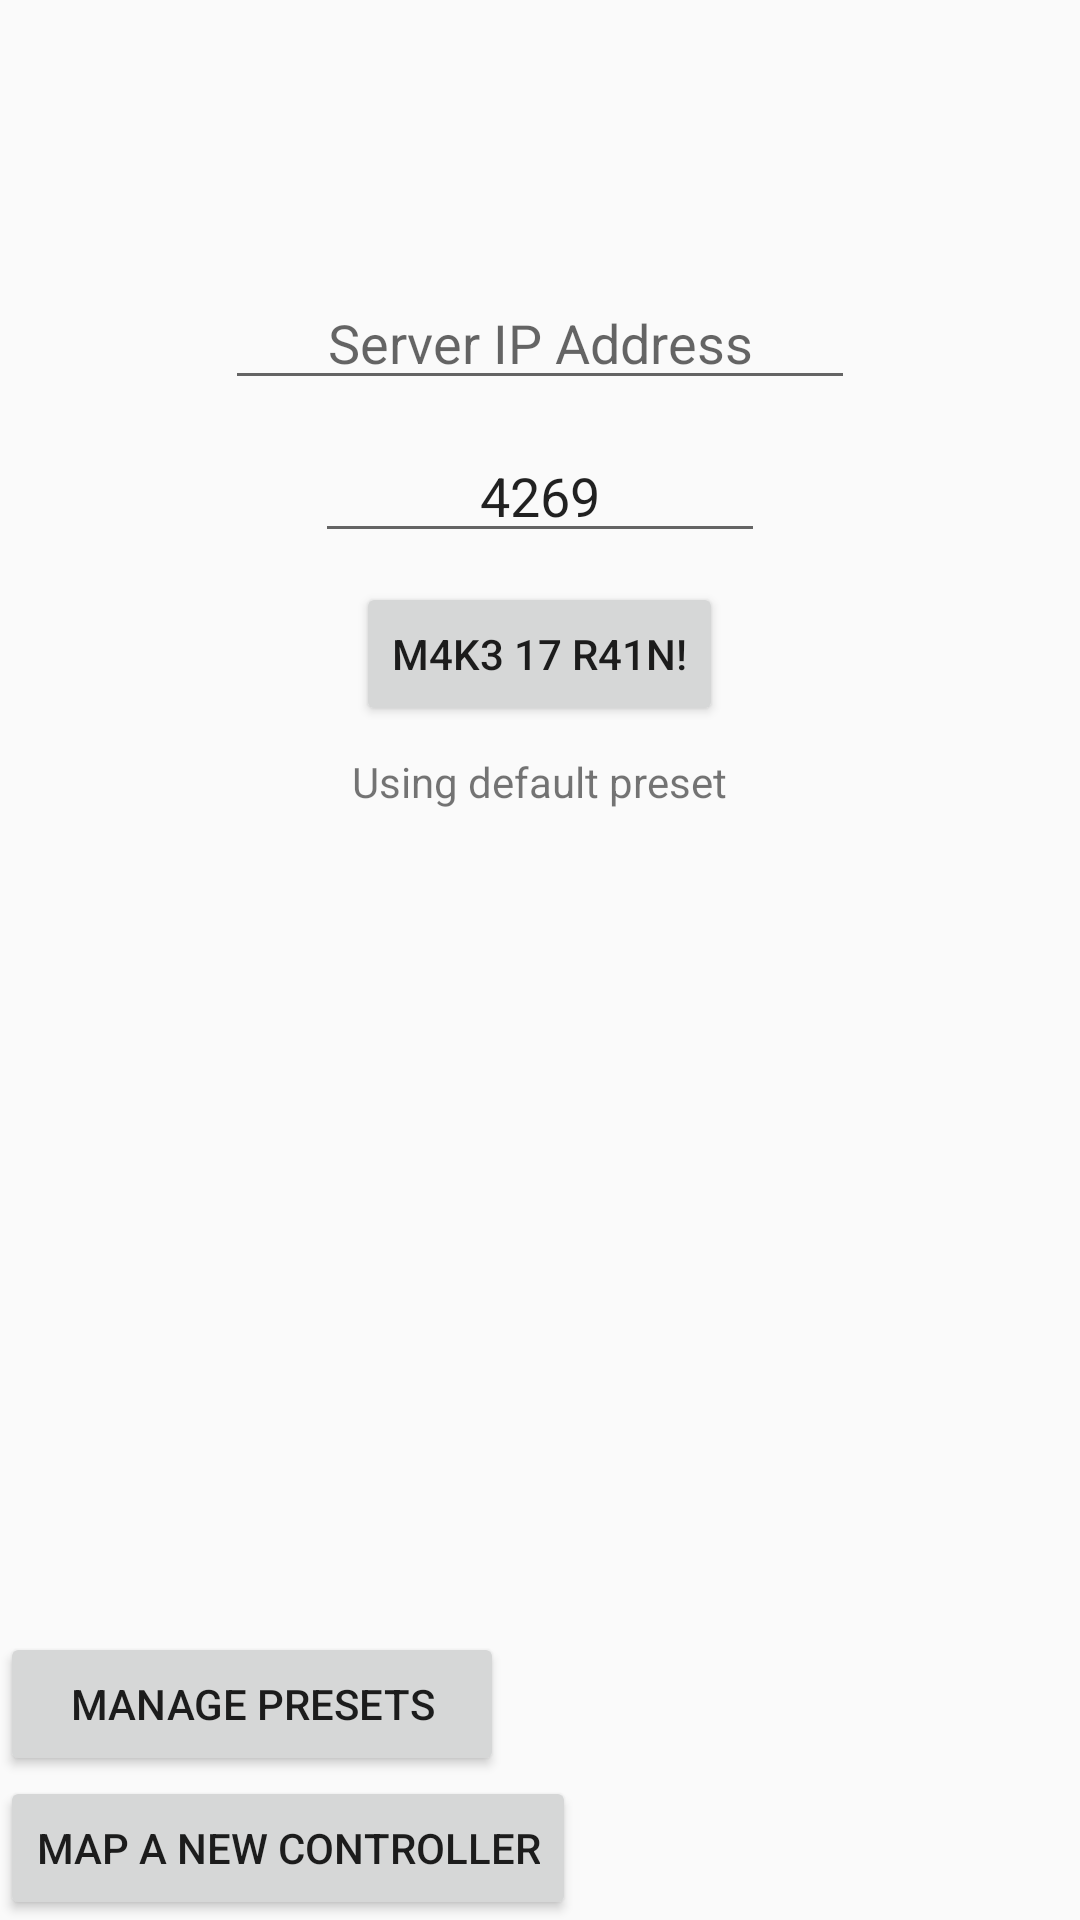

Reconstruct the res/layout file that produces this screen, plus the resources it refers to.
<!-- AndroidManifest.xml: application theme AppTheme -->
<!-- res/layout/activity_transcriptor.xml -->
<?xml version="1.0" encoding="utf-8"?>
<RelativeLayout xmlns:android="http://schemas.android.com/apk/res/android"
    xmlns:tools="http://schemas.android.com/tools"
    android:layout_width="match_parent"
    android:layout_height="match_parent"
    tools:context=".TranscriptorActivity">

    <EditText
        android:id="@+id/ipTextBox"
        android:layout_width="wrap_content"
        android:layout_height="wrap_content"
        android:layout_alignParentTop="true"
        android:layout_centerHorizontal="true"
        android:layout_marginTop="92dp"
        android:ems="10"
        android:gravity="center"
        android:hint="@string/server_ip_address"
        android:inputType="textUri"
        android:importantForAutofill="no" />

    <EditText
        android:id="@+id/portTextBox"
        android:layout_width="150dp"
        android:layout_height="wrap_content"
        android:layout_alignParentTop="true"
        android:layout_centerHorizontal="true"
        android:layout_marginTop="143dp"
        android:ems="10"
        android:gravity="center"
        android:hint="@string/server_port"
        android:inputType="numberDecimal"
        android:text="@string/_4269"
        android:importantForAutofill="no" />

    <Button
        android:id="@+id/btnConnect"
        android:layout_width="wrap_content"
        android:layout_height="wrap_content"
        android:layout_alignParentTop="true"
        android:layout_centerHorizontal="true"
        android:layout_marginTop="194dp"
        android:text="@string/m4k3_17_r41n" />

    <Button
        android:id="@+id/btnRemap"
        android:layout_width="wrap_content"
        android:layout_height="wrap_content"
        android:layout_alignParentStart="true"
        android:layout_alignParentLeft="true"
        android:layout_alignParentBottom="true"
        android:text="@string/map_a_new_controller" />

    <Button
        android:id="@+id/btnPresets"
        android:layout_width="192dp"
        android:layout_height="wrap_content"
        android:layout_alignParentRight="true"
        android:layout_alignParentEnd="true"
        android:layout_alignParentBottom="true"
        android:layout_marginRight="192dp"
        android:layout_marginEnd="192dp"
        android:layout_marginBottom="48dp"
        android:text="@string/manage_presets" />

    <TextView
        android:id="@+id/curPreset"
        android:layout_width="wrap_content"
        android:layout_height="wrap_content"
        android:layout_alignParentTop="true"
        android:layout_centerHorizontal="true"
        android:layout_marginTop="251dp"
        android:text="@string/using_default_preset" />
</RelativeLayout>
<!-- resources referenced by this layout -->
<resources>
  <string name="_4269">4269</string>
  <string name="m4k3_17_r41n">M4k3 17 r41n!</string>
  <string name="manage_presets">Manage Presets</string>
  <string name="map_a_new_controller">Map a new controller</string>
  <string name="server_ip_address">Server IP Address</string>
  <string name="server_port">Server Port</string>
  <string name="using_default_preset">Using default preset</string>
  <style name="AppTheme" parent="Theme.AppCompat.Light.NoActionBar">
          
          <item name="colorPrimary">@color/colorPrimary</item>
          <item name="colorPrimaryDark">@color/colorPrimaryDark</item>
          <item name="colorAccent">@color/colorAccent</item>
      </style>
  <!-- not gathered from this repository: default colours our renderer supplied (Android Studio template values) -->
  <color name="colorPrimary">#FF6200EE</color>
  <color name="colorPrimaryDark">#FF3700B3</color>
  <color name="colorAccent">#FF03DAC5</color>
</resources>
